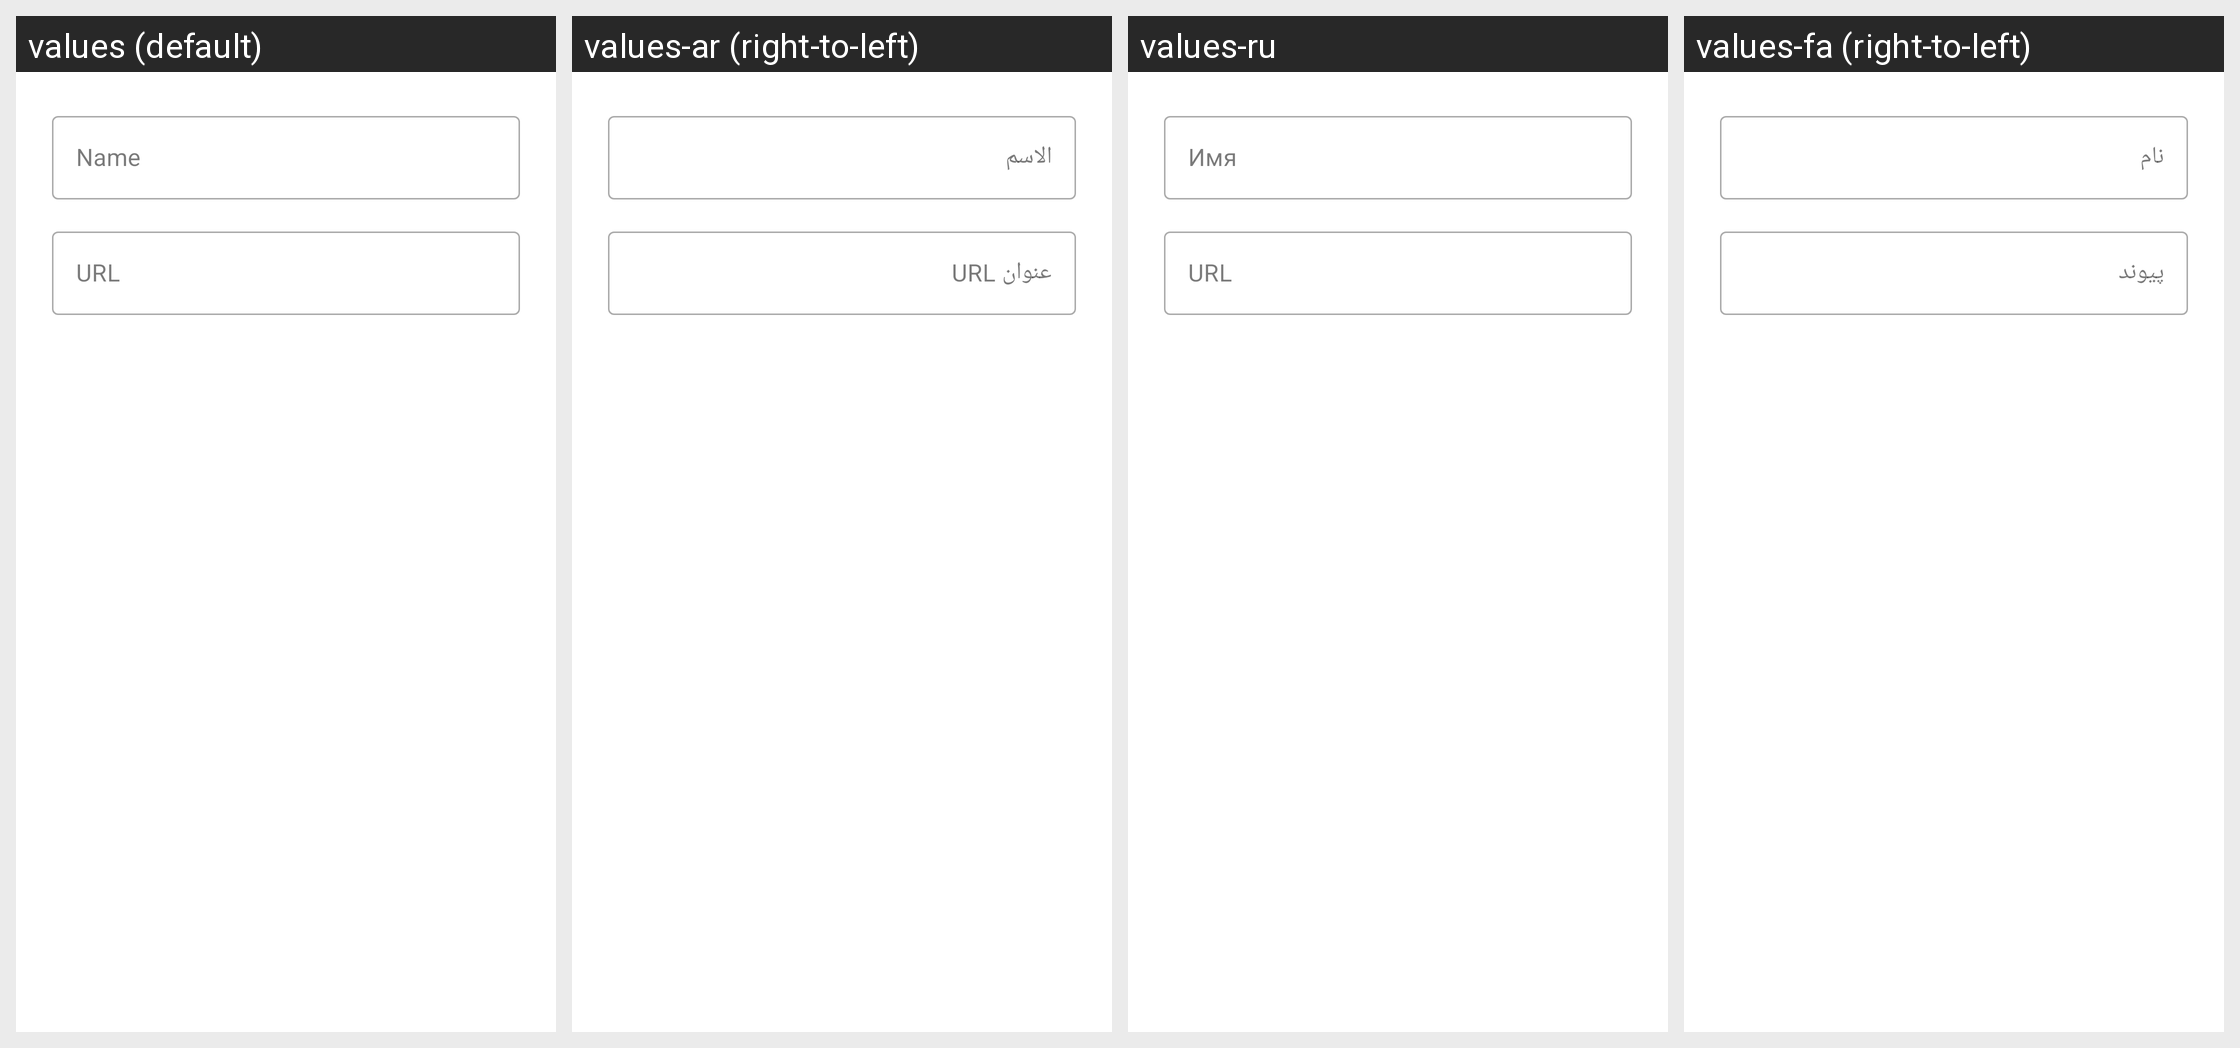

This grid shows one Android layout under several languages. Give, for every string resource on the screen, its name, the default text and each shown locale's text.
Android screen res/layout/dialog_edit_bookmark.xml rendered under 4 locales, left to right: values (default), values-ar (right-to-left), values-ru, values-fa (right-to-left). Device: Nexus 5 (rendered at 1080×1920; each locale shown at half size, 540×960, under a caption strip naming it); theme AppTheme.
Other locales in the repository, not shown: values-am, values-az, values-bn, values-cs, values-de, values-es, values-fr, values-hi, values-in, values-it, values-ja, values-ms, values-nb-rNO, values-pt-rBR, values-sk, values-sr, values-sv, values-ta, values-tr, values-uk, values-vi, values-zh-rCN, values-zh-rTW.
Strings drawn on this screen, with the default value and each locale's value (text and hints the layout hard-codes, and strings that could not be matched under every locale, appear in the picture but are not listed):

browser_bookmark_name
  values: Name
  values-ar: الاسم
  values-ru: Имя
  values-fa: نام

browser_bookmark_url
  values: URL
  values-ar: عنوان URL
  values-ru: URL
  values-fa: پیوند
